Run: headless pygame with SDL's dummy video driver; simulated clock (each Clock.tick advances the game by its frame time, no real sleeping); random seed 0; keys injected as events and as key.get_pressed() state; mouse plan: one left click at the window centre at the start of phase 2, then a move to the lower-right quarter at the start of phase 3; restart key R tapped at the start of phases 3 and 4.
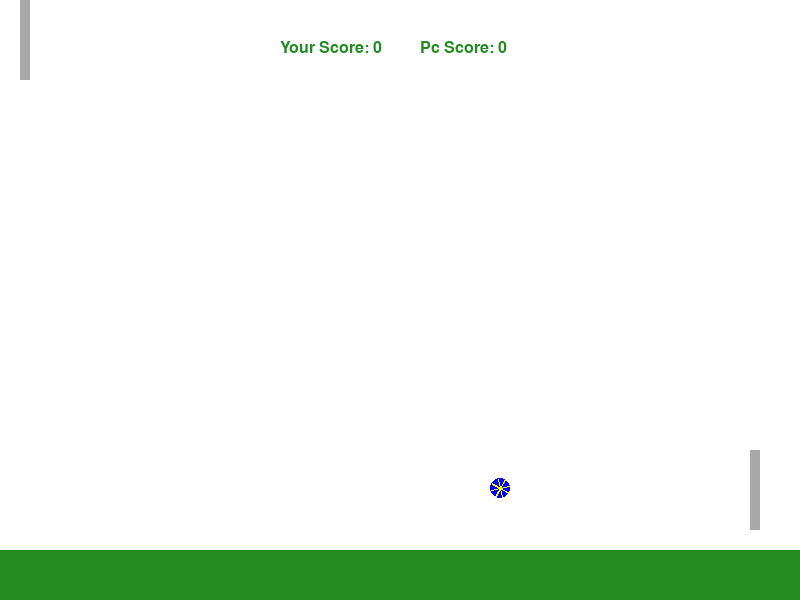
Frame 1 of 4 · flips 1–60 · no input
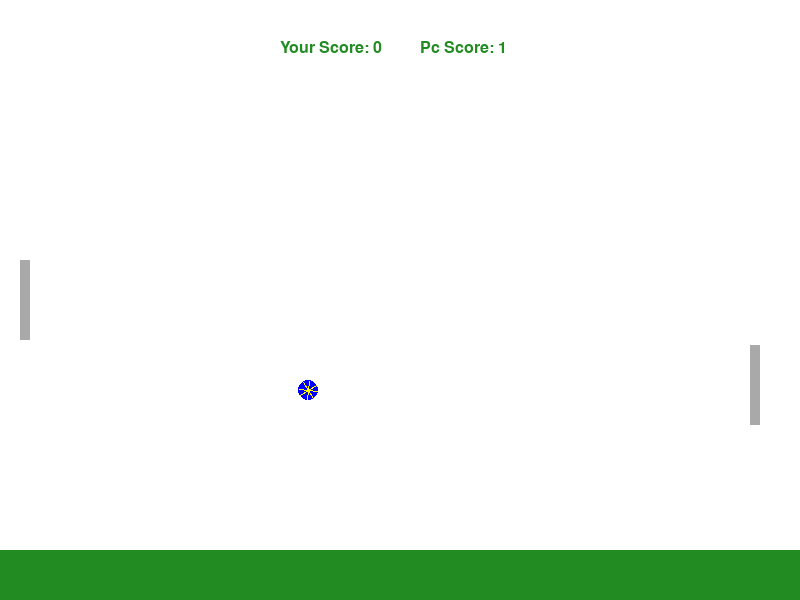
Frame 2 of 4 · flips 61–180 · clicked the window centre · tapped SPACE, RETURN · held RIGHT (→), D
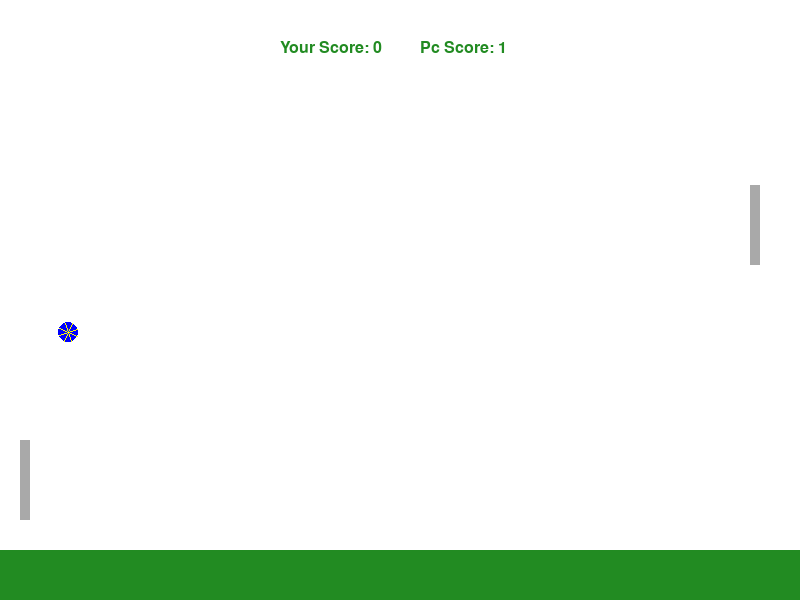
Frame 3 of 4 · flips 181–300 · moved the mouse to the lower-right quarter · tapped R · held DOWN (↓), S
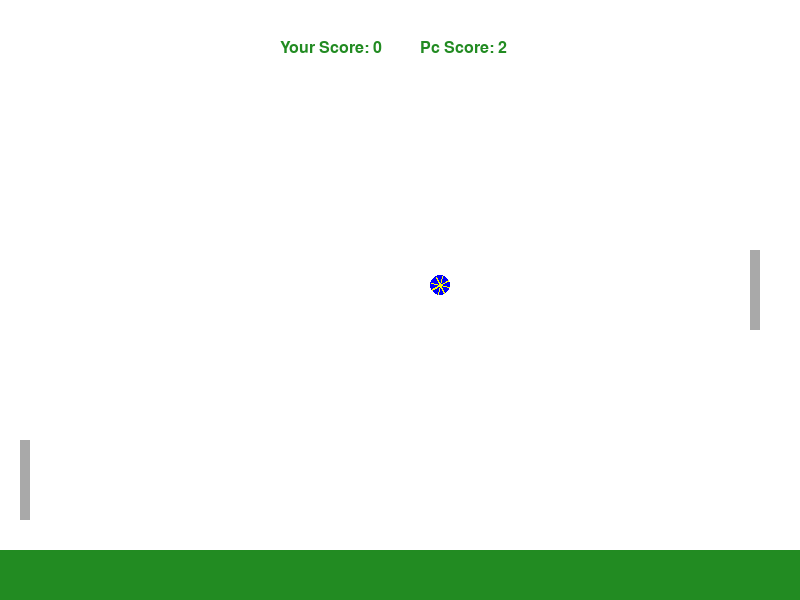
Frame 4 of 4 · flips 301–420 · tapped R · held LEFT (←), A, UP (↑), W

The pygame program that drew these frames:

import random
import pygame
import sys
import math

# Initialize Pygame
pygame.init()

# Screen settings
WIDTH, HEIGHT = 800, 600
screen = pygame.display.set_mode((WIDTH, HEIGHT))
pygame.display.set_caption("Ball Throw Game")

# Colors
WHITE = (255, 255, 255)
GREEN = (34, 139, 34)
RED = (255, 0, 0)
BLUE = (0, 0, 255)
GRAY = (169, 169, 169)
STRIPE_COLOR = (255, 255, 0)  # Yellow stripes on the ball

GROUND_HEIGHT = 50
GROUND_Y = HEIGHT - GROUND_HEIGHT
WALL_X = WIDTH - 50
wall_y = HEIGHT // 2

# Ball settings
ball_rotation_angle = 0
rotation_speed = 5

BALL_RADIUS = 10
ball_x, ball_y = 140, GROUND_Y - 54
ball_speed_x = 6
ball_speed_y = 2

# Racket settings
RACKET_WIDTH, RACKET_HEIGHT = 10, 80
racket_x = 20
racket_y = HEIGHT // 2 - RACKET_HEIGHT // 2
prev_mouse_pos = pygame.mouse.get_pos()
score = 0
pc_score = 0
loser_score = 0
winner = "PC"
game_over = False

# Game clock
clock = pygame.time.Clock()

def animate_cannon(screen, cannon_image, x, y, angle):
    rotated_cannon = pygame.transform.rotate(cannon_image, -angle)  # Rotate counterclockwise
    cannon_rect = rotated_cannon.get_rect(center=(x + 50, y + 25))  # Adjust position for rotation
    screen.blit(rotated_cannon, cannon_rect)

def animate_ball(screen, x, y, radius, rotation_angle):
    stripe_count  = 8
    pygame.draw.circle(screen, BLUE, (int(x), int(y)), radius)  # Draw ball base

    # Calculate rotated stripes
    for stripe_offset in range(0, 360, int(360 / stripe_count)):
        angle = rotation_angle + stripe_offset
        offset_x = int(radius * math.cos(math.radians(angle)))
        offset_y = int(radius * math.sin(math.radians(angle)))

        # Draw the stripe as a line across the ball
        pygame.draw.line(
            screen,
            STRIPE_COLOR,
            (x - offset_x, y - offset_y),
            (x + offset_x, y + offset_y),
            1  # Line thickness
        )


while True:
    screen.fill(WHITE)

    # Handle events
    for event in pygame.event.get():
        if event.type == pygame.QUIT:
            pygame.quit()
            sys.exit()

    if not game_over:
        # Move racket with mouse
        mouse_y = pygame.mouse.get_pos()[1]
        racket_y = max(0, min(HEIGHT - RACKET_HEIGHT, mouse_y - RACKET_HEIGHT // 2))

        # Wall moves with the ball
        PC_WALL_SPEED = 5
        # Smooth movement toward the ball's position
        if ball_y > wall_y + RACKET_HEIGHT // 2:
            wall_y = min(wall_y + PC_WALL_SPEED, HEIGHT - RACKET_HEIGHT)
        elif ball_y < wall_y + RACKET_HEIGHT // 2:
            wall_y = max(wall_y - PC_WALL_SPEED, 0)

        # Update ball position
        ball_x += ball_speed_x
        ball_y += ball_speed_y
        ball_rotation_angle = (ball_rotation_angle + rotation_speed) % 360

        # Ball-wall collisions
        if ball_y <= BALL_RADIUS or ball_y >= HEIGHT - BALL_RADIUS:
            ball_speed_y *= -1

        # Ball collision with big wall
        if (ball_x >= WIDTH - 50 - BALL_RADIUS and wall_y < ball_y < wall_y + RACKET_HEIGHT):
            ball_speed_x *= -1
            rotation_speed *= -1

            # Adjust ball speed and Y direction based on hit position
            ball_speed_y = int(random.random() * 30) - 15  # Cap speed to avoid runaway
            ball_speed_x = int(random.random() * -12) - 3
            
        # Ball collision with racket
        if (ball_x <= RACKET_WIDTH + BALL_RADIUS * 3 and racket_y < ball_y < racket_y + RACKET_HEIGHT):
            ball_speed_x *= -1
            rotation_speed *= -1
            hit_pos = (ball_y - (racket_y + RACKET_HEIGHT // 2)) / (RACKET_HEIGHT // 2)

            # Compute mouse speed using the Euclidean distance formula   
            current_mouse_pos = pygame.mouse.get_pos()
            dx = current_mouse_pos[0] - prev_mouse_pos[0]
            dy = current_mouse_pos[1] - prev_mouse_pos[1]
            mouse_speed = math.sqrt(dx**2 + dy**2)
            prev_mouse_pos = current_mouse_pos

            # Adjust ball speed and Y direction based on hit position
            ball_speed_y += hit_pos * 3  # Increase speed variation
            ball_speed_y = max(min(ball_speed_y, 10), -10)  # Cap speed to avoid runaway
            ball_speed_x = max(5 + mouse_speed//50, ball_speed_x)

        if ball_y > GROUND_Y:
            ball_speed_y = -ball_speed_y
        
        if ball_x < 0:
            pc_score += 1
            if pc_score == 10:
                winner = "PC"
                loser_score = score
                game_over = True
            ball_x, ball_y = WIDTH // 4, HEIGHT // 2
            ball_speed_x, ball_speed_y = 6, random.choice([-5, 5]) 

        if ball_x > WIDTH:
            score += 1
            if score == 10:
                winner = "You"
                loser_score = pc_score
                game_over = True
            ball_x, ball_y = WIDTH // 4, HEIGHT // 2
            ball_speed_x, ball_speed_y = 6, random.choice([-5, 5])
            
            
        # Draw the ground
        pygame.draw.rect(screen, GREEN, (0, GROUND_Y, WIDTH, GROUND_HEIGHT))
        # Draw the wall
        pygame.draw.rect(screen, GRAY, (WALL_X, wall_y, RACKET_WIDTH, RACKET_HEIGHT))
        # Draw the ball image
        animate_ball(screen, ball_x, ball_y, BALL_RADIUS, ball_rotation_angle)
        # Draw the racket
        pygame.draw.rect(screen, GRAY, (racket_x, racket_y, RACKET_WIDTH, RACKET_HEIGHT))


        # Score value Label
        font = pygame.font.SysFont(None, 24)
        score_text = font.render(f"Your Score: {score}", True, GREEN)
        screen.blit(score_text, (WIDTH // 2 - 120, 40))
        pc_score_text = font.render(f"Pc Score: {pc_score}", True, GREEN)
        screen.blit(pc_score_text, (WIDTH // 2 + 20, 40))

    else:
        
        # Display game over message
        game_over_text = font.render("Game Over! Press R to Restart", True, RED)
        screen.blit(game_over_text, (WIDTH // 2 - 80, HEIGHT // 2 - 50))
        game_score_text = font.render(f"{winner} won 10 - {loser_score}", True, RED)
        screen.blit(game_score_text, (WIDTH // 2 - 80, HEIGHT // 2))
        
        # Restart game on 'R' key press
        keys = pygame.key.get_pressed()
        if keys[pygame.K_r]:
            # Reset game state
            ball_x, ball_y = WIDTH // 4, HEIGHT // 2
            ball_speed_x, ball_speed_y = 6, random.choice([-5, 5])
            racket_y = HEIGHT // 2 - RACKET_HEIGHT // 2
            score = 0
            pc_score = 0
            game_over = False
    
    
    # Update display
    pygame.display.flip()
    clock.tick(60)
